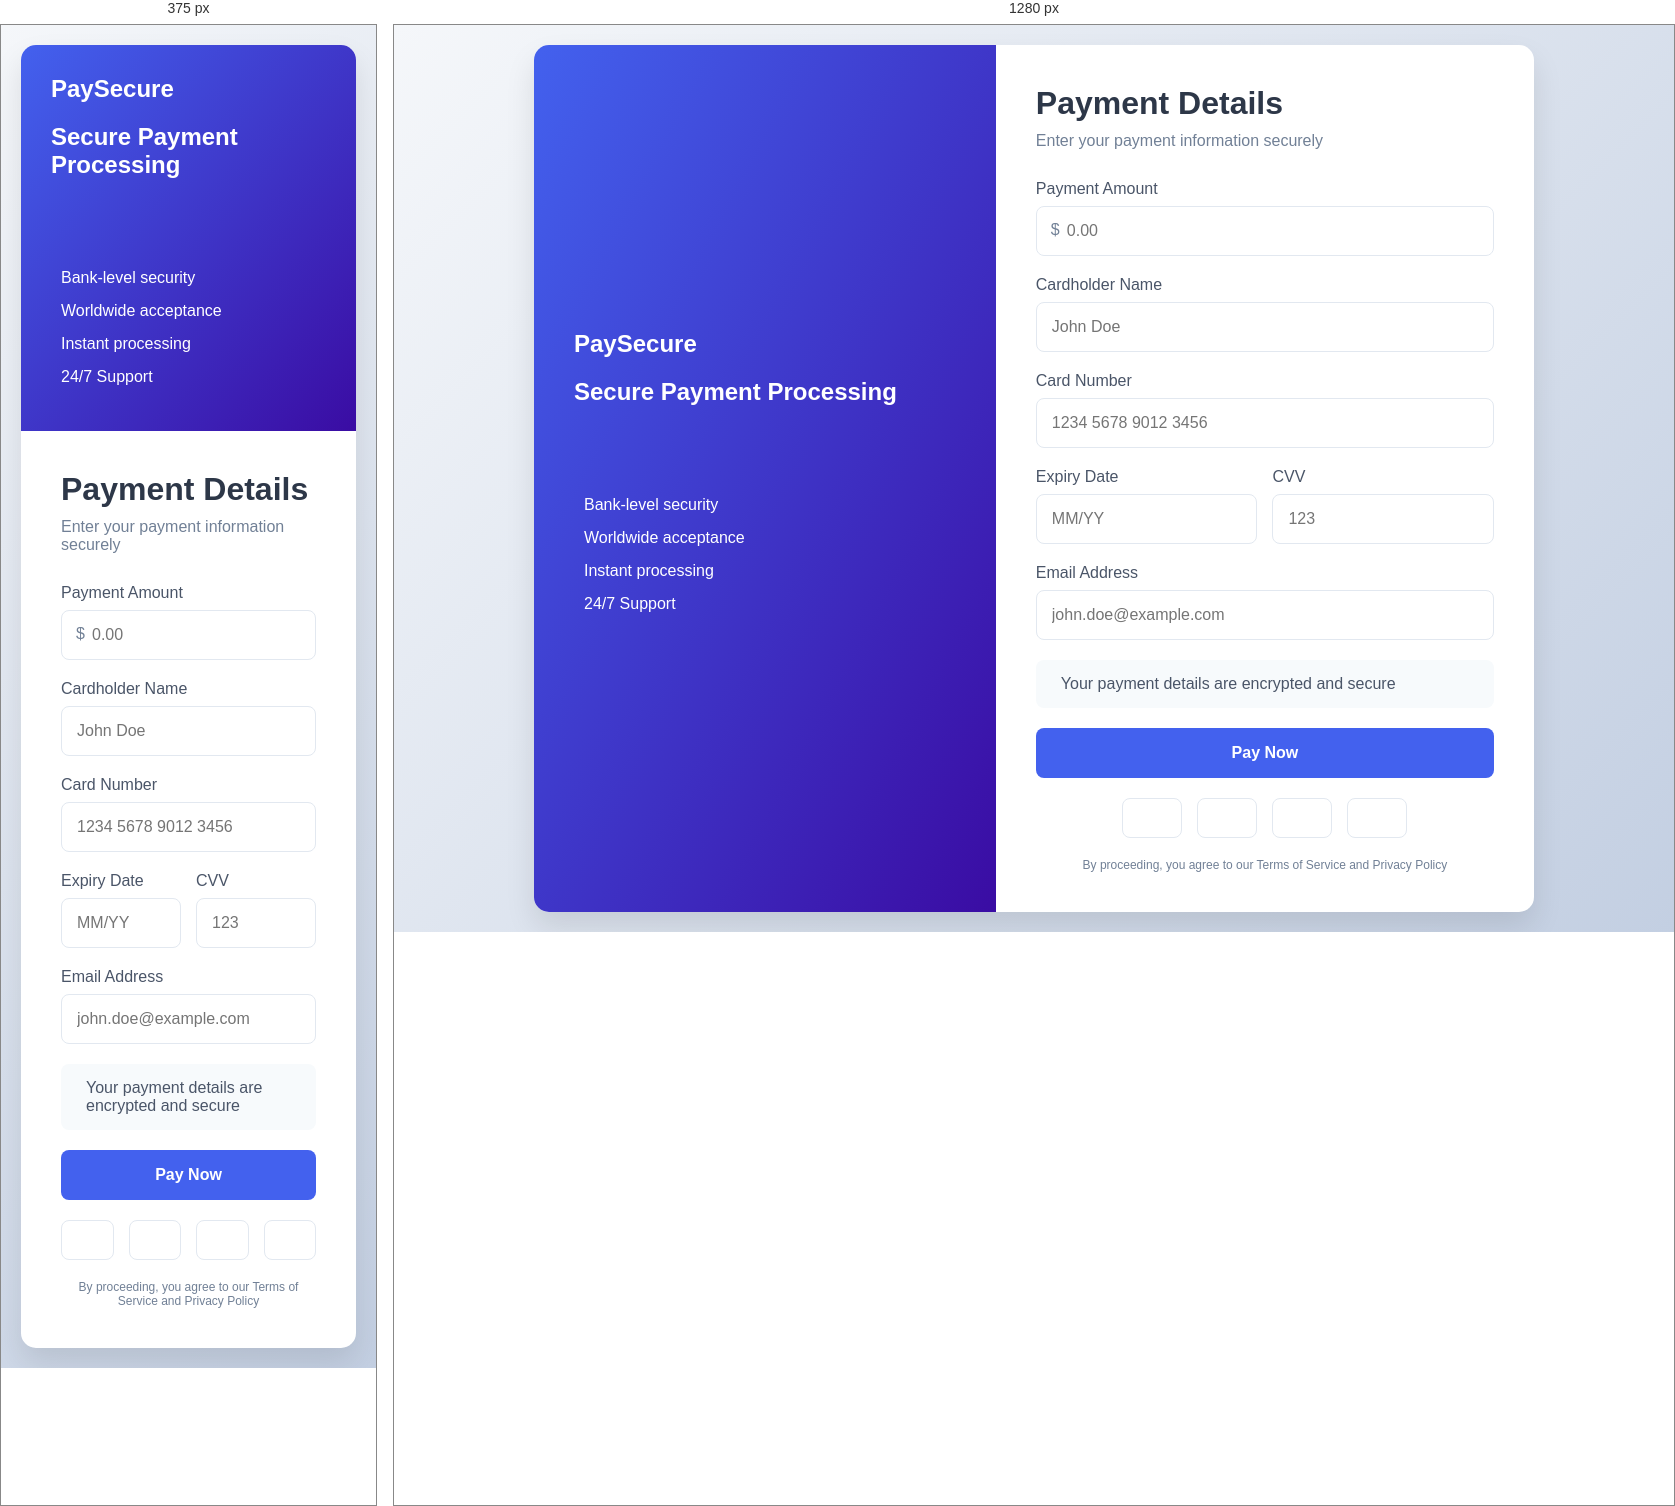
Rendered at 375 px and 1280 px, left to right.

<!-- file: test.html -->
<!DOCTYPE html>
<html lang="en">
<head>
    <meta charset="UTF-8">
    <meta name="viewport" content="width=device-width, initial-scale=1.0">
    <title>Secure Payment Portal</title>
    <link rel="stylesheet" href="https://cdnjs.cloudflare.com/ajax/libs/font-awesome/6.4.0/css/all.min.css">
    <style>
        * {
            margin: 0;
            padding: 0;
            box-sizing: border-box;
            font-family: 'Segoe UI', Tahoma, Geneva, Verdana, sans-serif;
        }
        
        body {
            background: linear-gradient(135deg, #f5f7fa 0%, #c3cfe2 100%);
            min-height: 100vh;
            display: flex;
            justify-content: center;
            align-items: center;
            padding: 20px;
        }
        
        .container {
            display: flex;
            max-width: 1000px;
            width: 100%;
            background: white;
            border-radius: 15px;
            overflow: hidden;
            box-shadow: 0 15px 30px rgba(0, 0, 0, 0.1);
        }
        
        .left-panel {
            flex: 1;
            background: linear-gradient(to bottom right, #4361ee, #3a0ca3);
            color: white;
            padding: 40px;
            display: flex;
            flex-direction: column;
            justify-content: center;
        }
        
        .right-panel {
            flex: 1.2;
            padding: 40px;
        }
        
        .logo {
            font-size: 24px;
            font-weight: 700;
            margin-bottom: 20px;
        }
        
        .illustration {
            margin: 30px 0;
            text-align: center;
        }
        
        .features {
            list-style: none;
            margin-top: 30px;
        }
        
        .features li {
            margin-bottom: 15px;
            display: flex;
            align-items: center;
        }
        
        .features i {
            margin-right: 10px;
            font-size: 18px;
        }
        
        h1 {
            color: #2d3748;
            margin-bottom: 10px;
        }
        
        .subtitle {
            color: #718096;
            margin-bottom: 30px;
        }
        
        .form-group {
            margin-bottom: 20px;
        }
        
        label {
            display: block;
            margin-bottom: 8px;
            color: #4a5568;
            font-weight: 500;
        }
        
        input, select {
            width: 100%;
            padding: 15px;
            border: 1px solid #e2e8f0;
            border-radius: 8px;
            font-size: 16px;
            transition: all 0.3s;
        }
        
        input:focus, select:focus {
            outline: none;
            border-color: #4361ee;
            box-shadow: 0 0 0 3px rgba(66, 153, 225, 0.2);
        }
        
        .amount-input {
            position: relative;
        }
        
        .amount-input span {
            position: absolute;
            left: 15px;
            top: 15px;
            color: #718096;
        }
        
        .amount-input input {
            padding-left: 30px;
        }
        
        .card-group {
            display: flex;
            gap: 15px;
        }
        
        .card-group .form-group {
            flex: 1;
        }
        
        .security-note {
            display: flex;
            align-items: center;
            background: #f7fafc;
            padding: 15px;
            border-radius: 8px;
            margin: 20px 0;
            color: #4a5568;
        }
        
        .security-note i {
            color: #38a169;
            font-size: 20px;
            margin-right: 10px;
        }
        
        button {
            width: 100%;
            padding: 16px;
            background: #4361ee;
            color: white;
            border: none;
            border-radius: 8px;
            font-size: 16px;
            font-weight: 600;
            cursor: pointer;
            transition: background 0.3s;
        }
        
        button:hover {
            background: #3a0ca3;
        }
        
        .payment-methods {
            display: flex;
            justify-content: center;
            gap: 15px;
            margin-top: 20px;
        }
        
        .payment-method {
            border: 1px solid #e2e8f0;
            border-radius: 8px;
            padding: 10px;
            width: 60px;
            height: 40px;
            display: flex;
            align-items: center;
            justify-content: center;
        }
        
        .disclaimer {
            text-align: center;
            margin-top: 20px;
            color: #718096;
            font-size: 12px;
        }
        
        @media (max-width: 768px) {
            .container {
                flex-direction: column;
            }
            
            .left-panel {
                padding: 30px;
            }
        }
    </style>
</head>
<body>
    <div class="container">
        <div class="left-panel">
            <div class="logo">PaySecure</div>
            <h2>Secure Payment Processing</h2>
            <div class="illustration">
                <i class="fas fa-lock" style="font-size: 64px;"></i>
            </div>
            <ul class="features">
                <li><i class="fas fa-shield-alt"></i> Bank-level security</li>
                <li><i class="fas fa-globe"></i> Worldwide acceptance</li>
                <li><i class="fas fa-clock"></i> Instant processing</li>
                <li><i class="fas fa-headset"></i> 24/7 Support</li>
            </ul>
        </div>
        
        <div class="right-panel">
            <h1>Payment Details</h1>
            <p class="subtitle">Enter your payment information securely</p>
            
            <form id="payment-form">
                <div class="form-group">
                    <label for="amount">Payment Amount</label>
                    <div class="amount-input">
                        <span>$</span>
                        <input type="number" id="amount" placeholder="0.00" min="1" step="0.01" required>
                    </div>
                </div>
                
                <div class="form-group">
                    <label for="name">Cardholder Name</label>
                    <input type="text" id="name" placeholder="John Doe" required>
                </div>
                
                <div class="form-group">
                    <label for="card">Card Number</label>
                    <input type="text" id="card" placeholder="1234 5678 9012 3456" required>
                </div>
                
                <div class="card-group">
                    <div class="form-group">
                        <label for="expiry">Expiry Date</label>
                        <input type="text" id="expiry" placeholder="MM/YY" required>
                    </div>
                    
                    <div class="form-group">
                        <label for="cvv">CVV</label>
                        <input type="text" id="cvv" placeholder="123" required>
                    </div>
                </div>
                
                <div class="form-group">
                    <label for="email">Email Address</label>
                    <input type="email" id="email" placeholder="john.doe@example.com" required>
                </div>
                
                <div class="security-note">
                    <i class="fas fa-lock"></i>
                    <span>Your payment details are encrypted and secure</span>
                </div>
                
                <button type="submit">Pay Now</button>
            </form>
            
            <div class="payment-methods">
                <div class="payment-method">
                    <i class="fab fa-cc-visa" style="color: #1a1f71;"></i>
                </div>
                <div class="payment-method">
                    <i class="fab fa-cc-mastercard" style="color: #eb001b;"></i>
                </div>
                <div class="payment-method">
                    <i class="fab fa-cc-amex" style="color: #006fcf;"></i>
                </div>
                <div class="payment-method">
                    <i class="fab fa-cc-discover" style="color: #ff6000;"></i>
                </div>
            </div>
            
            <p class="disclaimer">By proceeding, you agree to our Terms of Service and Privacy Policy</p>
        </div>
    </div>

    <script>
        document.getElementById('payment-form').addEventListener('submit', function(e) {
            e.preventDefault();
            
            // Get form values
            const amount = document.getElementById('amount').value;
            const name = document.getElementById('name').value;
            const card = document.getElementById('card').value;
            const expiry = document.getElementById('expiry').value;
            const cvv = document.getElementById('cvv').value;
            const email = document.getElementById('email').value;
            
            // Simple validation
            if (!amount || amount < 1) {
                alert('Please enter a valid amount (at least $1)');
                return;
            }
            
            if (!name) {
                alert('Please enter cardholder name');
                return;
            }
            
            if (!card || card.replace(/\s/g, '').length !== 16) {
                alert('Please enter a valid 16-digit card number');
                return;
            }
            
            if (!expiry || !expiry.includes('/')) {
                alert('Please enter expiry date in MM/YY format');
                return;
            }
            
            if (!cvv || cvv.length !== 3) {
                alert('Please enter a valid 3-digit CVV');
                return;
            }
            
            if (!email || !email.includes('@')) {
                alert('Please enter a valid email address');
                return;
            }
            
            // In a real implementation, you would send this data to your server
            // For now, we'll just show a success message
            alert(`Payment processing for $${amount}!\n\nThis is a demo. In a real application, this would connect to a payment processor.`);
        });
        
        // Format card number with spaces
        document.getElementById('card').addEventListener('input', function(e) {
            let value = e.target.value.replace(/\s+/g, '').replace(/[^0-9]/gi, '');
            let formatted = '';
            
            for (let i = 0; i < value.length; i++) {
                if (i > 0 && i % 4 === 0) formatted += ' ';
                formatted += value[i];
            }
            
            e.target.value = formatted;
        });
        
        // Format expiry date
        document.getElementById('expiry').addEventListener('input', function(e) {
            let value = e.target.value.replace(/\D/g, '');
            
            if (value.length > 2) {
                value = value.substring(0, 2) + '/' + value.substring(2, 4);
            }
            
            e.target.value = value;
        });
    </script>
</body>
</html>